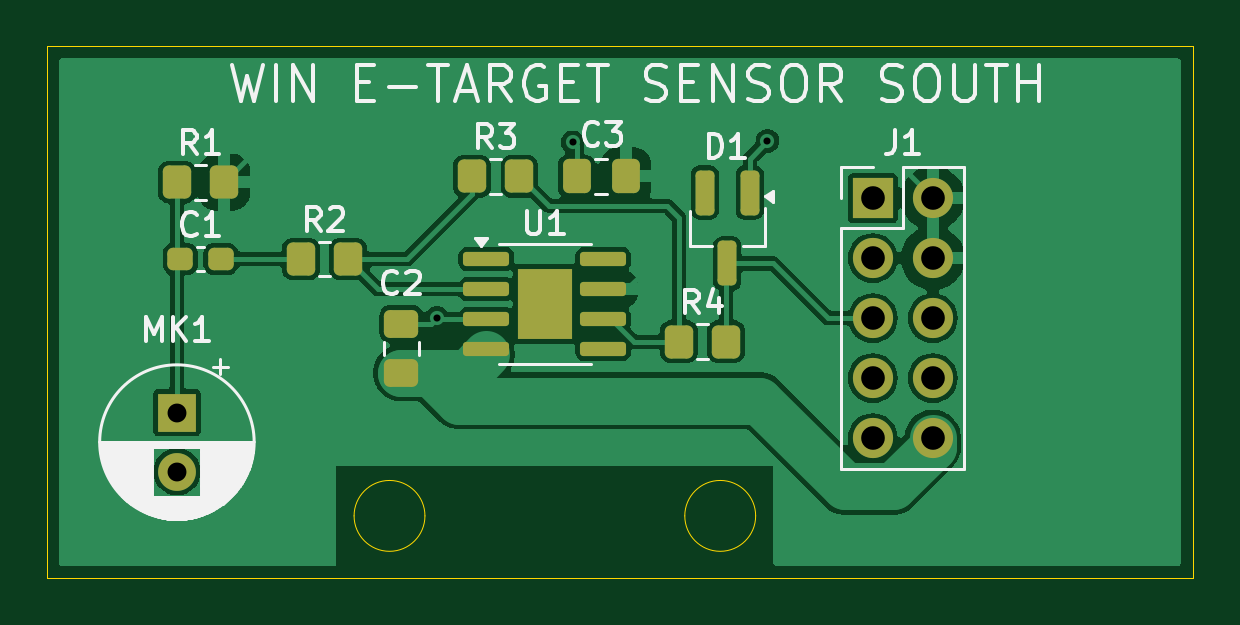
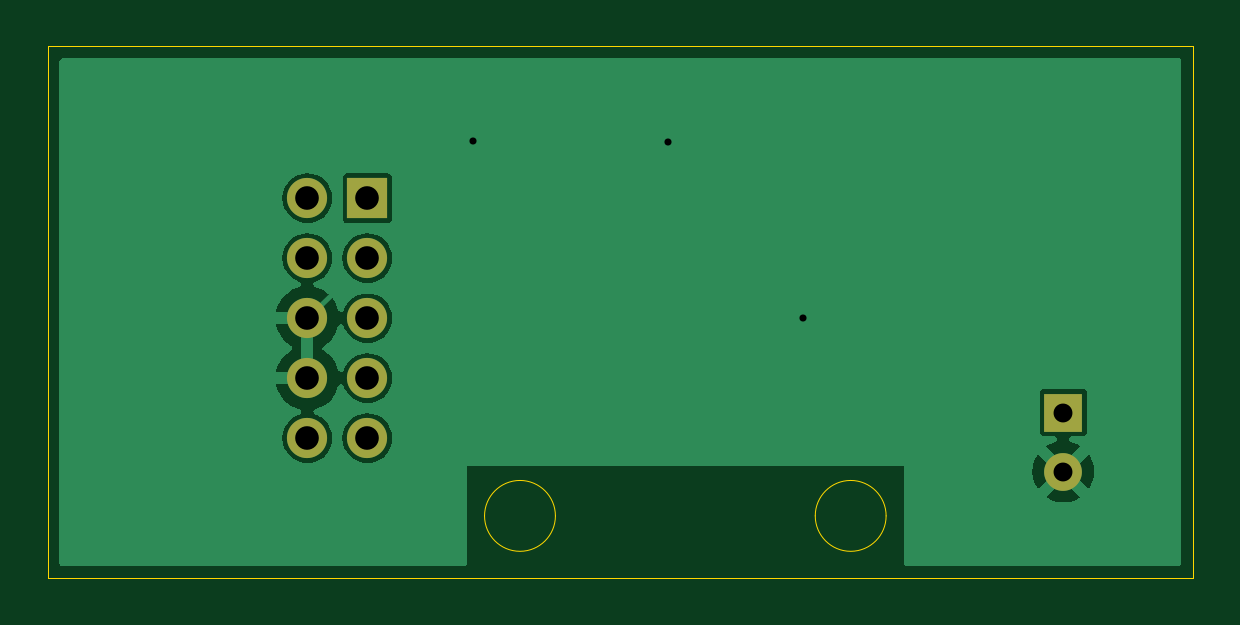
Circuit board: 11 layer files. Board 48.5 x 22.5 mm.
- bottom_copper: SensorSouth-B_Cu.gbr (19429 bytes)
- bottom_mask: SensorSouth-B_Mask.gbr (917 bytes)
- paste: SensorSouth-B_Paste.gbr (454 bytes)
- bottom_silk: SensorSouth-B_Silkscreen.gbr (455 bytes)
- outline: SensorSouth-Edge_Cuts.gbr (998 bytes)
- top_copper: SensorSouth-F_Cu.gbr (53959 bytes)
- top_mask: SensorSouth-F_Mask.gbr (2968 bytes)
- paste: SensorSouth-F_Paste.gbr (2657 bytes)
- top_silk: SensorSouth-F_Silkscreen.gbr (28340 bytes)
- drill: SensorSouth-NPTH.drl (265 bytes)
- drill: SensorSouth-PTH.drl (678 bytes)

=== bottom_copper: SensorSouth-B_Cu.gbr (19429 bytes, source omitted) ===
=== bottom_mask: SensorSouth-B_Mask.gbr ===
%TF.GenerationSoftware,KiCad,Pcbnew,8.0.5*%
%TF.CreationDate,2024-10-16T14:35:45+05:30*%
%TF.ProjectId,SensorSouth,53656e73-6f72-4536-9f75-74682e6b6963,rev?*%
%TF.SameCoordinates,Original*%
%TF.FileFunction,Soldermask,Bot*%
%TF.FilePolarity,Negative*%
%FSLAX46Y46*%
G04 Gerber Fmt 4.6, Leading zero omitted, Abs format (unit mm)*
G04 Created by KiCad (PCBNEW 8.0.5) date 2024-10-16 14:35:45*
%MOMM*%
%LPD*%
G01*
G04 APERTURE LIST*
%ADD10R,1.700000X1.700000*%
%ADD11O,1.700000X1.700000*%
%ADD12R,1.600000X1.600000*%
%ADD13C,1.600000*%
G04 APERTURE END LIST*
D10*
%TO.C,J1*%
X197960000Y-87920000D03*
D11*
X200500000Y-87920000D03*
X197960000Y-90460000D03*
X200500000Y-90460000D03*
X197960000Y-93000000D03*
X200500000Y-93000000D03*
X197960000Y-95540000D03*
X200500000Y-95540000D03*
X197960000Y-98080000D03*
X200500000Y-98080000D03*
%TD*%
D12*
%TO.C,MK1*%
X168500000Y-97000000D03*
D13*
X168500000Y-99500000D03*
%TD*%
M02*

=== paste: SensorSouth-B_Paste.gbr ===
%TF.GenerationSoftware,KiCad,Pcbnew,8.0.5*%
%TF.CreationDate,2024-10-16T14:35:44+05:30*%
%TF.ProjectId,SensorSouth,53656e73-6f72-4536-9f75-74682e6b6963,rev?*%
%TF.SameCoordinates,Original*%
%TF.FileFunction,Paste,Bot*%
%TF.FilePolarity,Positive*%
%FSLAX46Y46*%
G04 Gerber Fmt 4.6, Leading zero omitted, Abs format (unit mm)*
G04 Created by KiCad (PCBNEW 8.0.5) date 2024-10-16 14:35:44*
%MOMM*%
%LPD*%
G01*
G04 APERTURE LIST*
G04 APERTURE END LIST*
M02*

=== bottom_silk: SensorSouth-B_Silkscreen.gbr ===
%TF.GenerationSoftware,KiCad,Pcbnew,8.0.5*%
%TF.CreationDate,2024-10-16T14:35:45+05:30*%
%TF.ProjectId,SensorSouth,53656e73-6f72-4536-9f75-74682e6b6963,rev?*%
%TF.SameCoordinates,Original*%
%TF.FileFunction,Legend,Bot*%
%TF.FilePolarity,Positive*%
%FSLAX46Y46*%
G04 Gerber Fmt 4.6, Leading zero omitted, Abs format (unit mm)*
G04 Created by KiCad (PCBNEW 8.0.5) date 2024-10-16 14:35:45*
%MOMM*%
%LPD*%
G01*
G04 APERTURE LIST*
G04 APERTURE END LIST*
M02*

=== outline: SensorSouth-Edge_Cuts.gbr ===
%TF.GenerationSoftware,KiCad,Pcbnew,8.0.5*%
%TF.CreationDate,2024-10-16T14:35:45+05:30*%
%TF.ProjectId,SensorSouth,53656e73-6f72-4536-9f75-74682e6b6963,rev?*%
%TF.SameCoordinates,Original*%
%TF.FileFunction,Profile,NP*%
%FSLAX46Y46*%
G04 Gerber Fmt 4.6, Leading zero omitted, Abs format (unit mm)*
G04 Created by KiCad (PCBNEW 8.0.5) date 2024-10-16 14:35:45*
%MOMM*%
%LPD*%
G01*
G04 APERTURE LIST*
%TA.AperFunction,Profile*%
%ADD10C,0.050000*%
%TD*%
G04 APERTURE END LIST*
D10*
X193000000Y-101375000D02*
G75*
G02*
X190000000Y-101375000I-1500000J0D01*
G01*
X190000000Y-101375000D02*
G75*
G02*
X193000000Y-101375000I1500000J0D01*
G01*
X211500000Y-81500000D02*
X211500000Y-104000000D01*
X163000000Y-81500000D02*
X211500000Y-81500000D01*
X211500000Y-104000000D02*
X163000000Y-104000000D01*
X163000000Y-104000000D02*
X163000000Y-81500000D01*
X179000000Y-101375000D02*
G75*
G02*
X176000000Y-101375000I-1500000J0D01*
G01*
X176000000Y-101375000D02*
G75*
G02*
X179000000Y-101375000I1500000J0D01*
G01*
M02*

=== top_copper: SensorSouth-F_Cu.gbr (53959 bytes, source omitted) ===
=== top_mask: SensorSouth-F_Mask.gbr (2968 bytes, source withheld) ===
=== paste: SensorSouth-F_Paste.gbr (2657 bytes, source withheld) ===
=== top_silk: SensorSouth-F_Silkscreen.gbr (28340 bytes, source omitted) ===
=== drill: SensorSouth-NPTH.drl ===
M48
; DRILL file {KiCad 8.0.5} date 2024-10-16T14:35:07+0530
; FORMAT={-:-/ absolute / inch / decimal}
; #@! TF.CreationDate,2024-10-16T14:35:07+05:30
; #@! TF.GenerationSoftware,Kicad,Pcbnew,8.0.5
; #@! TF.FileFunction,NonPlated,1,2,NPTH
FMAT,2
INCH
%
G90
G05
M30

=== drill: SensorSouth-PTH.drl ===
M48
; DRILL file {KiCad 8.0.5} date 2024-10-16T14:35:07+0530
; FORMAT={-:-/ absolute / inch / decimal}
; #@! TF.CreationDate,2024-10-16T14:35:07+05:30
; #@! TF.GenerationSoftware,Kicad,Pcbnew,8.0.5
; #@! TF.FileFunction,Plated,1,2,PTH
FMAT,2
INCH
; #@! TA.AperFunction,Plated,PTH,ViaDrill
T1C0.0118
; #@! TA.AperFunction,Plated,PTH,ComponentDrill
T2C0.0315
; #@! TA.AperFunction,Plated,PTH,ComponentDrill
T3C0.0394
%
G90
G05
T1
X7.0669Y-3.6614
X7.2933Y-3.3686
X7.6181Y-3.3661
T2
X6.6339Y-3.8189
X6.6339Y-3.9173
T3
X7.7937Y-3.4614
X7.7937Y-3.5614
X7.7937Y-3.6614
X7.7937Y-3.7614
X7.7937Y-3.8614
X7.8937Y-3.4614
X7.8937Y-3.5614
X7.8937Y-3.6614
X7.8937Y-3.7614
X7.8937Y-3.8614
M30
